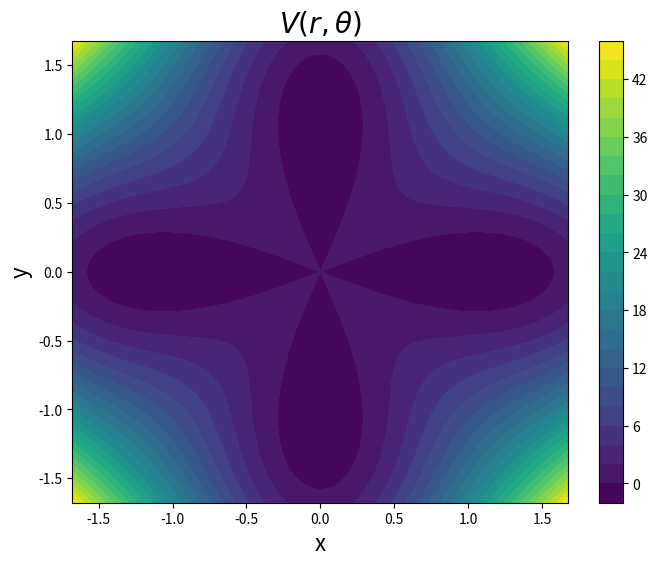

Write Python code to recreate this figure.
import numpy as np
import matplotlib.pyplot as plt

def potential_energy(x,y, k=1, alpha = 1):
    return 0.5 * k * (x**2 + y**2)*np.cos(4*np.arctan2(y,x)) + alpha*(x**2 + y**2)**2

k = -5
alpha = 1
rmax = 1.5

# Create a grid of points
x = np.linspace(-rmax*np.sqrt(-k/(4*alpha)), rmax*np.sqrt(-k/(4*alpha)), 400)
y = np.linspace(-rmax*np.sqrt(-k/(4*alpha)), rmax*np.sqrt(-k/(4*alpha)), 400)
X, Y = np.meshgrid(x, y)

# Calculate the potential energy at each point
Z = potential_energy(X, Y, k = k, alpha = alpha)
# Plot the potential energy surface
fig, ax = plt.subplots()

fig.set_size_inches(8, 6)

ax.set_xlabel('x', fontsize = 16)
ax.set_ylabel('y', fontsize = 16)
ax.set_title(r'$V(r,\theta)$', fontsize = 20)

plot = ax.contourf(X, Y, Z, levels = 30, cmap='viridis')
cbar = fig.colorbar(plot)

# Save figure
plt.savefig('PotentialEnergy.png', dpi=300)

